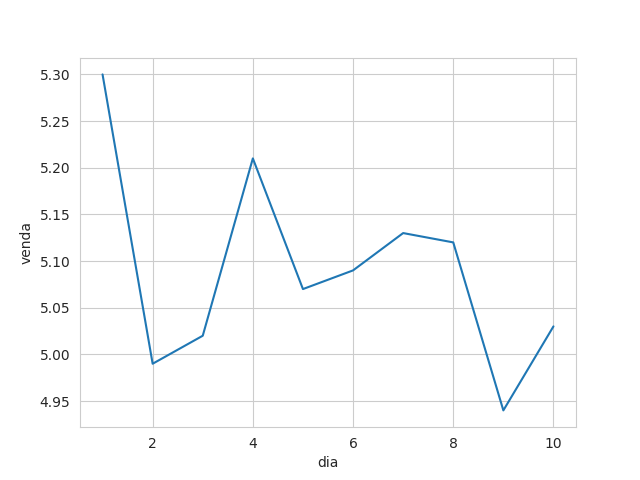

Values plotted in this chart, from the file beside it:
dia, venda
1, 5.30
2, 4.99
3, 5.02
4, 5.21
5, 5.07
6, 5.09
7, 5.13
8, 5.12
9, 4.94
10, 5.03
